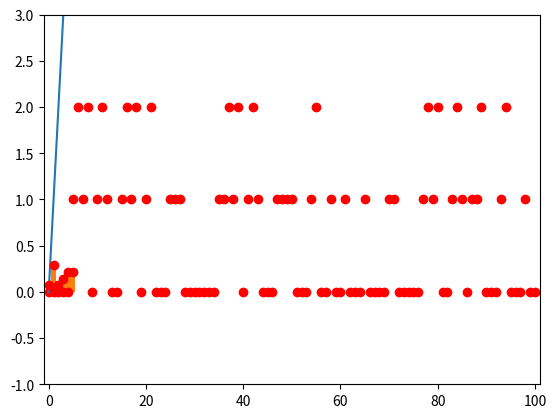

The script that saved this image:
#!/usr/bin/env python
# coding: utf-8

# [redacted]

# # 1 Simulation d’une trajectoire

# In[1]:


from random import random
from numpy import matrix
import matplotlib.pyplot as plt


# In[2]:


# Question 1 

def markov(i, P):
    unif = random()
    somme = 0
    j = 0
    while somme<unif:
        somme += P[i,j]
        j += 1
    return j-1


# In[3]:



# Question 2 #
# Trajectoire d'une chaine de matrice de transition donnee.
P = matrix('2 1 0 ; 1 1 1 ; 1 2 0') / 3.
Xn = 0
traj = [Xn] #va contenir les positions successives de la chaine.
for i in range(100):
    Xn = markov(Xn, P)
    traj.append(Xn)
plt.plot(traj,'or')
plt.axis([-1,101,-1,3])
plt.show()


# In[4]:



# Questiont 3 
# Trajectoire du modele d'Ehnrenfest

N = 100 # Nombre de particules
P = matrix(  [ [0.]*(N+1) ]*(N+1)  )
for i in range(N):
    P[i,i+1] = N-i
    P[i+1,i] = (i+1)
P /= float(N)
    
Xn = 0
traj = [Xn] # Liste qui va contenir la trajectoire
for i in range(1000):
    Xn = markov(Xn, P)
    traj.append(Xn)
plt.plot(traj)
plt.show()



# # 2 Théorème ergodique et temps de retour

# In[5]:



#Questions 4, 5 et 6 

# La matrice de transition de la marche sur le graphe.
P_gr = matrix('0 12 0 0 0 0 ; 3 0 0 3 3 3 ; 0 0 0 0 0 12 ; 0 6 0 0 6 0 ; 0 4 0 4 0 4 ; 0 4 4 0 4 0')/12.

N = 1400 # Nombre de pas de la trajectoire
Xn = 0
traj = [Xn] # La trajectoire
for i in range(N):
    Xn = markov(Xn, P_gr)
    traj.append(Xn)

# L'hist de la trajectoire
plt.hist(traj, density=True, bins=[-0.5+i for i in range(7)])

# La probabilite invariante, proportionnelle aux nombre d'aretes
# issues de chaque sommet.
plt.plot([1/14., 4/14., 1/14., 2/14., 3/14., 3/14.],'or')
plt.show()


# In[6]:


#Question 7 

N = 1000 

# Le temps de retour moyen a chaque sommet (inverse des poids la probabilite invariante)
tps_moy_th = [14, 14/4., 14, 14/2., 14/3., 14/3.]

for i in range(6):
    temps_moy = 0
    for n in range(N):
        Xn = markov(i,P_gr)
        temps = 1
        while Xn != i:
            Xn = markov(Xn,P_gr)
            temps += 1
        temps_moy += temps/float(N)
    print("Temps de retour en %d : theorique %.2f  --  observe %.2f" % (i, tps_moy_th[i], temps_moy))
 


# # 3 Convergence en loi

# In[7]:



#Question 8

P = matrix('0 0.2 0 0.2 0.6 ; 0.3 0 0.7 0 0 ; 0 0.1 0 0.5 0.4 ; 0.4 0 0.6 0 0 ; 0.5 0 0.5 0 0')

print("La matrice P1^100 :")
print(P**100)
print("La matrice P1^101 :")
print(P**101)
print
print


P[4,0] = 0.3
P[4,1] = 0.2

print("La matrice P2^100 :")
print(P**100)
print("La matrice P2^101 :")
print(P**101)

